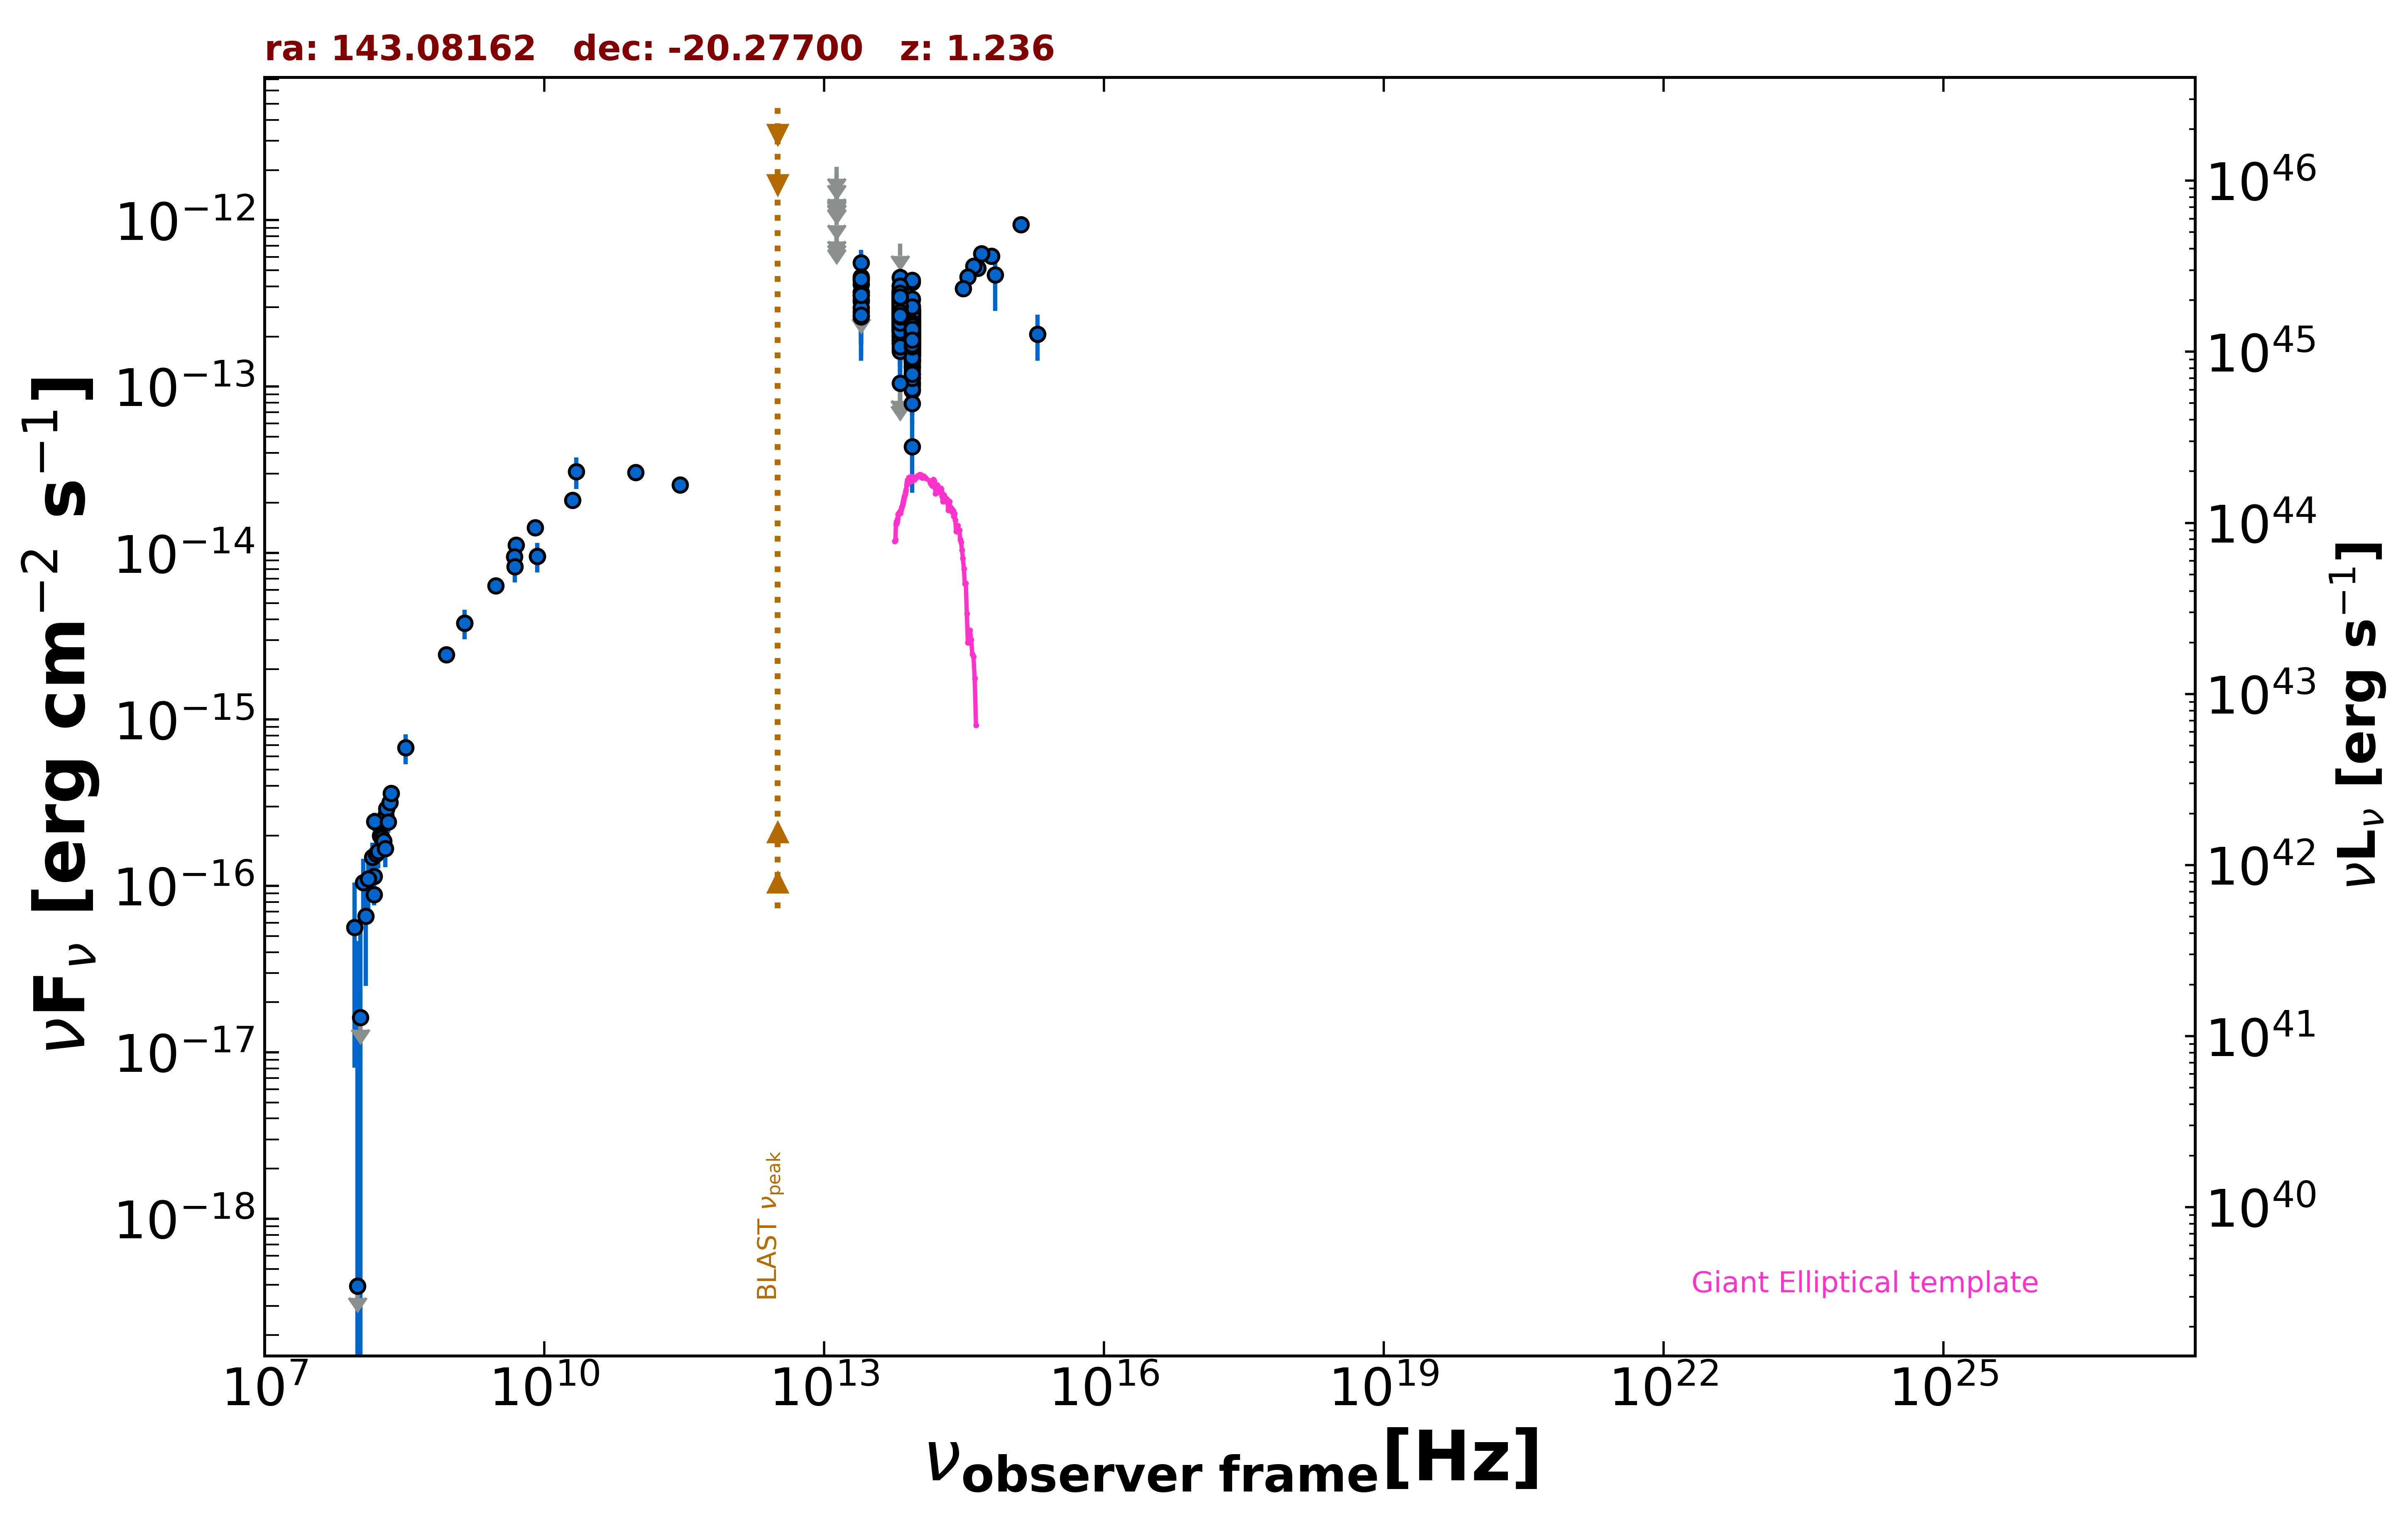

Data behind this chart, as committed beside it:
freq., flux, err_flux, MJD_start, MJD_end, flag, catalog, reference
1.400e+09, 3.791e-15, 1.135e-16, 55000, 55000, , NVSS, Condon et al. 1998  AJ  115  1693
8.870e+08, 2.451e-15, 1.765e-16, 55000, 55000, , RACS, Hale et al. 2021  PASA  38  e058
3.000e+09, 6.354e-15, 3.600e-17, 55000, 55000, , VLASSQL, Gordon et al. 2021  ApJS  255  30
1.500e+08, 8.865e-17, 1.227e-17, 55000, 55000, , TGSS150, Intema et al. 2017  A&A  598  A781
5.000e+09, 1.115e-14, 6.000e-16, 55000, 55000, , AT20G, Murphy et al. 2010  MNRAS  402  2403
8.000e+09, 1.424e-14, 7.200e-16, 55000, 55000, , AT20G, Murphy et al. 2010  MNRAS  402  2403
2.000e+10, 2.080e-14, 1.400e-15, 55000, 55000, , AT20G, Murphy et al. 2010  MNRAS  402  2403
8.400e+09, 9.534e-15, 0.000e+00, 55000, 55000, , CRATES, Healey et al. 2007  ApJS  171  61
4.800e+09, 9.504e-15, 7.180e-16, 55000, 55000, , PMN, Griffith et al. 1993-1996  VizieR  VIII/…
2.850e+11, 2.565e-14, 2.565e-15, 57025, 57025, , ALMA, Bonato et al. 2019  MNRAS  485  1188
9.506e+10, 3.042e-14, 2.850e-15, 57025, 57025, , ALMA, Bonato et al. 2019  MNRAS  485  1188
8.817e+13, 2.337e-13, 2.300e-15, 55000, 55000, , UNWISE, Schlafly et al. 2019  ApJS  240  30
6.517e+13, 3.107e-13, 3.650e-15, 55000, 55000, , UNWISE, Schlafly et al. 2019  ApJS  240  30
8.817e+13, 2.550e-13, 8.000e-15, 55000, 55000, , WISE, Wright et al. 2010  AJ  140  1868
6.517e+13, 3.259e-13, 1.140e-14, 55000, 55000, , WISE, Wright et al. 2010  AJ  140  1868
2.498e+13, 3.528e-13, 3.840e-14, 55000, 55000, , WISE, Wright et al. 2010  AJ  140  1868
1.363e+13, 5.062e-13, 1.504e-13, 55000, 55000, , WISE, Wright et al. 2010  AJ  140  1868
8.817e+13, 2.417e-13, 2.385e-14, 56989, 56989, , NEOWISE, Mainzer et al. 2014  ApJ  792  30
6.517e+13, 3.394e-13, 5.085e-14, 56989, 56989, , NEOWISE, Mainzer et al. 2014  ApJ  792  30
8.817e+13, 2.821e-13, 3.595e-14, 56990, 56990, , NEOWISE, Mainzer et al. 2014  ApJ  792  30
6.517e+13, 3.640e-13, 4.200e-14, 56990, 56990, , NEOWISE, Mainzer et al. 2014  ApJ  792  30
8.817e+13, 2.084e-13, 2.425e-14, 56989, 56989, , NEOWISE, Mainzer et al. 2014  ApJ  792  30
6.517e+13, 2.972e-13, 4.065e-14, 56989, 56989, , NEOWISE, Mainzer et al. 2014  ApJ  792  30
8.817e+13, 1.947e-13, 2.575e-14, 56989, 56989, , NEOWISE, Mainzer et al. 2014  ApJ  792  30
6.517e+13, 3.036e-13, 3.530e-14, 56989, 56989, , NEOWISE, Mainzer et al. 2014  ApJ  792  30
8.817e+13, 2.453e-13, 2.605e-14, 56990, 56990, , NEOWISE, Mainzer et al. 2014  ApJ  792  30
6.517e+13, 3.067e-13, 3.620e-14, 56990, 56990, , NEOWISE, Mainzer et al. 2014  ApJ  792  30
8.817e+13, 1.968e-13, 2.615e-14, 56989, 56989, , NEOWISE, Mainzer et al. 2014  ApJ  792  30
6.517e+13, 3.714e-13, 4.285e-14, 56989, 56989, , NEOWISE, Mainzer et al. 2014  ApJ  792  30
8.817e+13, 1.906e-13, 3.385e-14, 56989, 56989, , NEOWISE, Mainzer et al. 2014  ApJ  792  30
6.517e+13, 3.067e-13, 3.850e-14, 56989, 56989, , NEOWISE, Mainzer et al. 2014  ApJ  792  30
8.817e+13, 2.954e-13, 2.345e-14, 56990, 56990, , NEOWISE, Mainzer et al. 2014  ApJ  792  30
6.517e+13, 2.956e-13, 3.465e-14, 56990, 56990, , NEOWISE, Mainzer et al. 2014  ApJ  792  30
8.817e+13, 2.258e-13, 2.375e-14, 56989, 56989, , NEOWISE, Mainzer et al. 2014  ApJ  792  30
6.517e+13, 2.277e-13, 3.815e-14, 56989, 56989, , NEOWISE, Mainzer et al. 2014  ApJ  792  30
8.817e+13, 2.687e-13, 2.375e-14, 56990, 56990, , NEOWISE, Mainzer et al. 2014  ApJ  792  30
6.517e+13, 3.527e-13, 5.350e-14, 56990, 56990, , NEOWISE, Mainzer et al. 2014  ApJ  792  30
8.817e+13, 2.206e-13, 2.235e-14, 56989, 56989, , NEOWISE, Mainzer et al. 2014  ApJ  792  30
6.517e+13, 3.576e-13, 5.320e-14, 56989, 56989, , NEOWISE, Mainzer et al. 2014  ApJ  792  30
8.817e+13, 2.408e-13, 2.420e-14, 58082, 58082, , NEOWISE, Mainzer et al. 2014  ApJ  792  30
6.517e+13, 1.814e-13, 4.765e-14, 58082, 58082, , NEOWISE, Mainzer et al. 2014  ApJ  792  30
8.817e+13, 1.522e-13, 2.250e-14, 58083, 58083, , NEOWISE, Mainzer et al. 2014  ApJ  792  30
6.517e+13, 2.753e-13, 3.815e-14, 58083, 58083, , NEOWISE, Mainzer et al. 2014  ApJ  792  30
8.817e+13, 2.397e-13, 2.680e-14, 58082, 58082, , NEOWISE, Mainzer et al. 2014  ApJ  792  30
6.517e+13, 2.956e-13, 3.685e-14, 58082, 58082, , NEOWISE, Mainzer et al. 2014  ApJ  792  30
8.817e+13, 2.251e-13, 2.325e-14, 58083, 58083, , NEOWISE, Mainzer et al. 2014  ApJ  792  30
6.517e+13, 3.394e-13, 3.980e-14, 58083, 58083, , NEOWISE, Mainzer et al. 2014  ApJ  792  30
8.817e+13, 1.767e-13, 2.265e-14, 58083, 58083, , NEOWISE, Mainzer et al. 2014  ApJ  792  30
6.517e+13, 2.483e-13, 3.650e-14, 58083, 58083, , NEOWISE, Mainzer et al. 2014  ApJ  792  30
8.817e+13, 1.948e-13, 2.425e-14, 58083, 58083, , NEOWISE, Mainzer et al. 2014  ApJ  792  30
6.517e+13, 2.815e-13, 3.900e-14, 58083, 58083, , NEOWISE, Mainzer et al. 2014  ApJ  792  30
8.817e+13, 2.057e-13, 2.545e-14, 58083, 58083, , NEOWISE, Mainzer et al. 2014  ApJ  792  30
6.517e+13, 2.427e-13, 4.295e-14, 58083, 58083, , NEOWISE, Mainzer et al. 2014  ApJ  792  30
8.817e+13, 1.536e-13, 2.215e-14, 56798, 56798, , NEOWISE, Mainzer et al. 2014  ApJ  792  30
6.517e+13, 3.241e-13, 5.155e-14, 56798, 56798, , NEOWISE, Mainzer et al. 2014  ApJ  792  30
8.817e+13, 2.176e-13, 2.915e-14, 56799, 56799, , NEOWISE, Mainzer et al. 2014  ApJ  792  30
8.817e+13, 1.314e-13, 2.740e-14, 56799, 56799, , NEOWISE, Mainzer et al. 2014  ApJ  792  30
6.517e+13, 2.456e-13, 3.315e-14, 56799, 56799, , NEOWISE, Mainzer et al. 2014  ApJ  792  30
8.817e+13, 2.533e-13, 2.220e-14, 56799, 56799, , NEOWISE, Mainzer et al. 2014  ApJ  792  30
6.517e+13, 2.891e-13, 4.330e-14, 56799, 56799, , NEOWISE, Mainzer et al. 2014  ApJ  792  30
... 589 more rows
